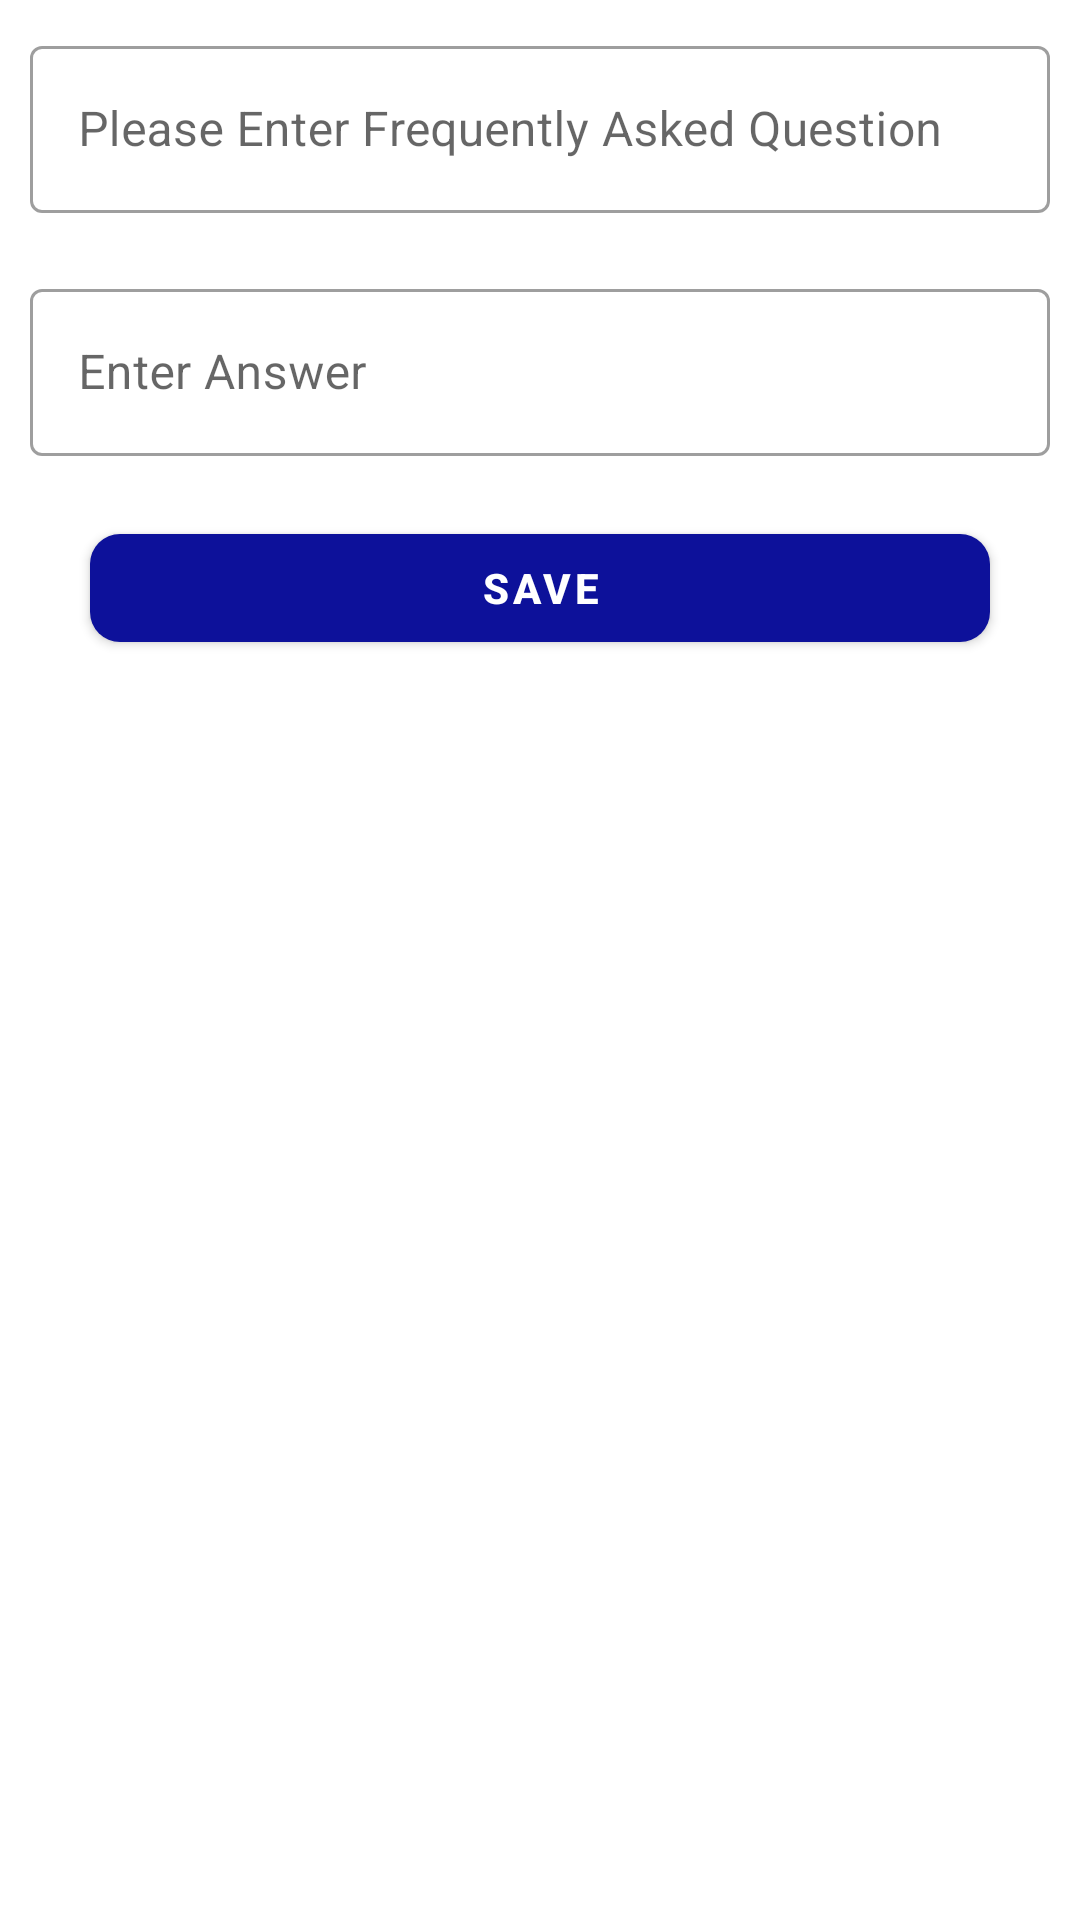

Reconstruct the res/layout file that produces this screen, plus the resources it refers to.
<!-- AndroidManifest.xml: activity theme AppThemeActionBar -->
<!-- res/layout/activity_add_faq.xml -->
<?xml version="1.0" encoding="utf-8"?>
<LinearLayout xmlns:android="http://schemas.android.com/apk/res/android"
    xmlns:app="http://schemas.android.com/apk/res-auto"
    xmlns:tools="http://schemas.android.com/tools"
    android:layout_width="match_parent"
    android:layout_height="match_parent"
    android:orientation="vertical"
    tools:context=".AddFaqActivity">

    <com.google.android.material.textfield.TextInputLayout
        android:layout_width="match_parent"
        android:layout_height="wrap_content"
        android:layout_margin="10dp">

        <com.google.android.material.textfield.TextInputEditText
            android:id="@+id/question"
            android:layout_width="match_parent"
            android:layout_height="match_parent"
            android:hint="@string/please_enter_frequently_asked_question" />
    </com.google.android.material.textfield.TextInputLayout>

    <com.google.android.material.textfield.TextInputLayout
        android:layout_width="match_parent"
        android:layout_height="wrap_content"
        android:layout_margin="10dp">

        <com.google.android.material.textfield.TextInputEditText
            android:id="@+id/answer"
            android:layout_width="match_parent"
            android:layout_height="match_parent"
            android:hint="@string/enter_answer" />
    </com.google.android.material.textfield.TextInputLayout>

    <com.google.android.material.button.MaterialButton
        android:id="@+id/savefaq"
        android:layout_width="300dp"
        android:layout_height="wrap_content"
        android:layout_gravity="center"
        android:layout_marginTop="10dp"
        android:gravity="center"
        android:text="@string/save"
        android:textStyle="bold"
        app:cornerRadius="10dp" />


</LinearLayout>
<!-- resources referenced by this layout -->
<resources>
  <string name="enter_answer">Enter Answer</string>
  <string name="please_enter_frequently_asked_question">Please Enter Frequently Asked Question</string>
  <string name="save">SAVE</string>
  <style name="AppThemeActionBar" parent="Theme.MaterialComponents.Light.DarkActionBar">
          
          <item name="colorPrimary">@color/colorPrimary</item>
          <item name="colorPrimaryDark">@color/colorPrimaryDark</item>
          <item name="colorAccent">@color/colorAccent</item>
          <item name="textInputStyle">@style/Widget.MaterialComponents.TextInputLayout.OutlinedBox
          </item>
      </style>
  <color name="colorPrimary">#0D119A</color>
  <color name="colorPrimaryDark">#0D119A</color>
  <color name="colorAccent">#D81B60</color>
</resources>
